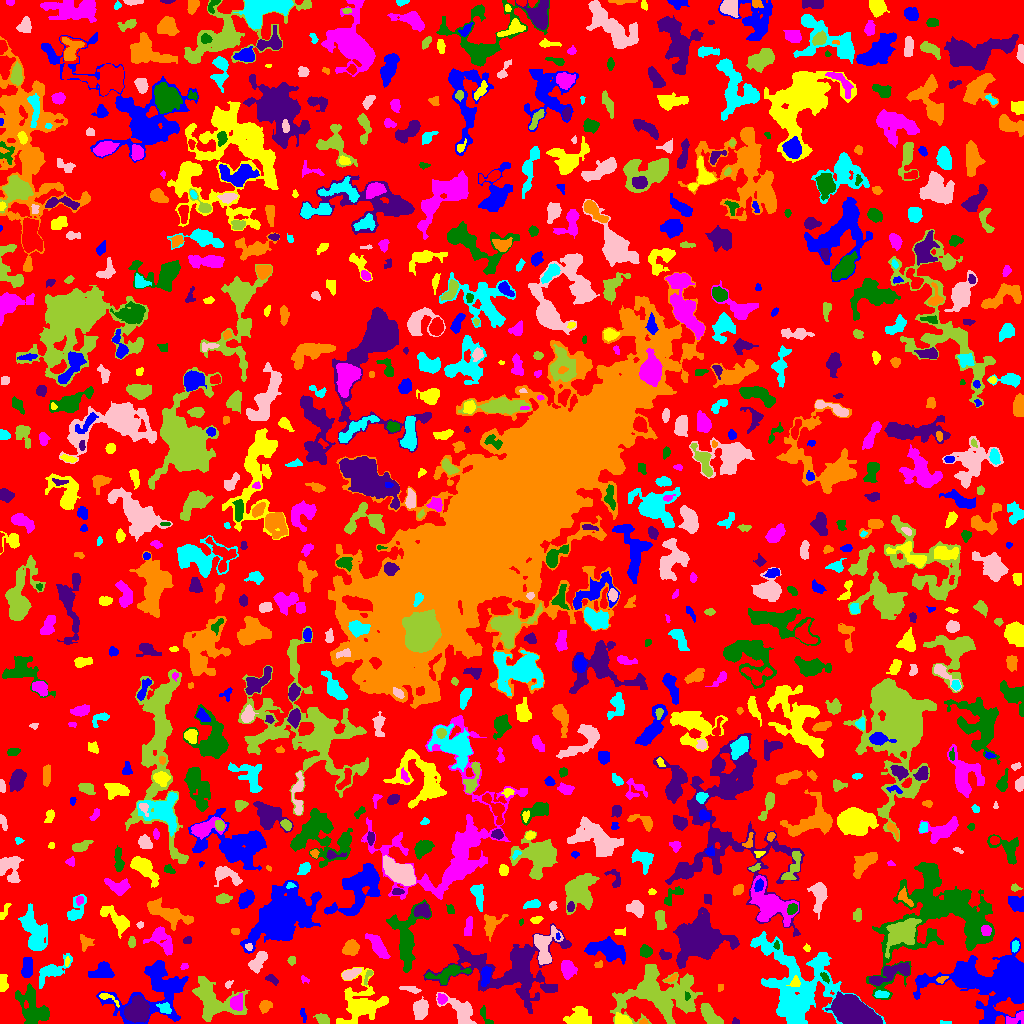

Data behind this chart, as committed beside it:
ID, X, Y, A, B, theta, total_flux, mu_max, mu_median, mu_mean, R_fwhm, R_e, R10, R90, x_start, x_end, y_start, y_end, area, greylevel
0, 508.9, 502.7, 303.1, 296.2, 0.8938, 827627, 10.0, 1.0, 1.21, 35.95, 213.5, 78.72, 347.1, 0, 1023, 0, 1023, 684049, 1.21
1, 303.5, 8.508, 3.819, 1.087, -1.337, 63.0, 3.0, 1.0, 0.9265, 1.784, 2.394, 0.7979, 3.7, 300, 306, 1, 15, 68, 3.926
2, 578.3, 6.44, 5.986, 4.599, 0.2718, 1082, 6.0, 3.0, 3.056, 7.959, 5.944, 2.394, 9.407, 563, 591, 0, 17, 354, 5.056
3, 1015, 4.449, 5.895, 2.559, 0.3496, 621.0, 8.0, 4.0, 4.113, 5.171, 3.742, 1.493, 6.024, 1006, 1023, 0, 12, 151, 8.113
4, 486, 5.789, 5.903, 1.675, -1.115, 152.0, 6.0, 1.0, 1.434, 2.111, 2.821, 0.9772, 4.787, 480, 493, 0, 18, 106, 4.434
5, 735.9, 1.292, 1.561, 1.203, -0.23, 48.0, 4.0, 1.0, 1.116, 2.111, 1.596, 0.5642, 2.706, 732, 739, 0, 6, 43, 6.116
6, 643.4, 1.44, 2.037, 1.302, 0.04113, 84.0, 4.0, 2.0, 2.0, 2.877, 1.954, 0.7979, 3.141, 639, 648, 0, 5, 42, 6.0
7, 946.2, 0.7283, 3.015, 0.7817, -0.05046, 92.0, 6.0, 2.0, 2.359, 2.111, 1.693, 0.5642, 2.877, 940, 951, 0, 3, 39, 5.359
8, 420.7, 14.9, 4.207, 3.329, 1.241, 580.0, 6.0, 2.0, 2.148, 5.642, 4.754, 1.784, 7.569, 413, 428, 4, 27, 270, 5.148
9, 322.8, 4.492, 3.34, 2.188, -0.6231, 264.0, 5.0, 2.0, 2.031, 3.7, 3.338, 1.262, 5.412, 313, 329, 0, 10, 130, 5.031
10, 915, 2.27, 2.182, 1.949, 0.08122, 189.0, 6.0, 2.0, 2.554, 3.338, 2.459, 0.9772, 3.909, 910, 920, 0, 7, 74, 5.554
11, 989.6, 7.056, 4.096, 2.341, 1.075, 431.0, 7.0, 2.0, 2.596, 3.989, 3.742, 1.493, 5.89, 981, 998, 0, 15, 166, 7.596
12, 621.7, 3.156, 3.937, 2.35, -0.2427, 758.0, 11.0, 5.0, 4.954, 4.514, 3.613, 1.382, 5.67, 615, 632, 0, 11, 153, 9.954
13, 236.5, 21.43, 3.655, 2.896, 1.303, 770.0, 10.0, 3.0, 4.096, 4.787, 3.909, 1.493, 6.433, 230, 242, 13, 30, 188, 10.1
14, 33.05, 15.42, 10.58, 6.331, -1.025, 2890, 10.0, 4.0, 4.14, 9.424, 8.215, 3.192, 12.88, 15, 49, 0, 40, 698, 6.14
15, 139.2, 13.69, 5.336, 4.701, 1.518, 2835, 16.0, 4.0, 5.39, 6.652, 5.997, 2.394, 10.16, 124, 149, 1, 28, 526, 11.39
16, 265.1, 17.41, 2.929, 2.501, 0.9141, 222.0, 4.0, 2.0, 1.644, 4.853, 3.432, 1.262, 5.352, 259, 272, 10, 23, 135, 4.644
17, 164.7, 15, 3.295, 2.389, -0.4419, 258.0, 4.0, 2.0, 2.098, 5.015, 3.432, 1.382, 5.47, 156, 171, 10, 21, 123, 8.098
18, 461.1, 11.11, 9.751, 4.622, -0.8057, 1748, 11.0, 3.0, 3.743, 5.293, 6.206, 2.326, 10.54, 436, 476, 0, 31, 467, 5.743
19, 710.9, 7.117, 6.582, 2.833, -0.8097, 1439, 10.0, 5.0, 4.878, 6.887, 5.109, 2.111, 8.038, 700, 723, 0, 20, 295, 7.878
20, 326, 23.92, 2.692, 1.801, 0.3442, 102.0, 3.0, 1.0, 1.146, 2.932, 2.646, 0.9772, 4.297, 321, 333, 20, 29, 89, 5.146
21, 153.6, 33.73, 21.39, 14.85, 0.4869, 4562, 8.0, 3.0, 2.953, 11.51, 12.46, 4.406, 19.63, 96, 188, 0, 63, 1545, 4.953
22, 108.1, 25.53, 6.512, 1.858, -0.4784, 173.0, 3.0, 2.0, 1.663, 4.222, 3.385, 1.262, 5.202, 99, 119, 16, 30, 104, 6.663
23, 441.8, 24.6, 2.476, 2.211, -1.287, 302.0, 6.0, 3.0, 3.213, 4.222, 3.038, 1.262, 4.72, 437, 447, 19, 30, 94, 8.213
24, 686.9, 27.07, 2.137, 1.307, 1.497, 122.0, 6.0, 3.0, 2.773, 2.877, 2.111, 0.7979, 3.192, 685, 690, 23, 32, 44, 13.77
25, 855, 11.51, 11.06, 5.469, -0.4449, 13635, 32.0, 12.0, 12.43, 10.9, 9.805, 3.827, 15.35, 825, 882, 0, 32, 1097, 16.43
26, 720.1, 36.34, 2.207, 1.262, 1.288, 67.0, 4.0, 1.0, 1.523, 2.585, 2.034, 0.5642, 3.241, 718, 723, 32, 39, 44, 4.523
27, 880.7, 28.94, 3.714, 1.643, -0.05619, 154.0, 4.0, 1.0, 1.556, 3.827, 2.932, 0.9772, 4.754, 874, 889, 26, 33, 99, 6.556
28, 411.8, 34.24, 4.737, 1.399, -0.1874, 103.0, 3.0, 1.0, 0.9364, 2.877, 2.821, 1.128, 4.549, 399, 421, 30, 37, 110, 4.936
29, 213.5, 23.26, 13.23, 8.651, -0.602, 3678, 12.0, 3.0, 3.78, 7.653, 9.271, 3.338, 15.29, 192, 249, 2, 47, 973, 5.78
30, 749.3, 28.58, 10.49, 5.252, -1.34, 1494, 10.0, 2.0, 3.32, 6.05, 5.754, 2.185, 10.19, 736, 764, 7, 64, 450, 5.32
31, 485.7, 48.9, 4.602, 2.113, 1.424, 575.0, 8.0, 3.0, 3.305, 4.652, 3.742, 1.493, 6.05, 481, 491, 37, 57, 174, 9.305
32, 795.4, 40.63, 2.393, 2.024, 1.564, 110.0, 3.0, 1.0, 1.17, 3.478, 2.821, 0.9772, 4.222, 786, 800, 37, 48, 94, 10.17
33, 304.3, 44.02, 2.542, 1.598, -0.5476, 119.0, 5.0, 2.0, 2.38, 2.523, 2.257, 0.7979, 3.478, 301, 309, 40, 48, 50, 5.38
34, 940.8, 110.6, 28.84, 22.97, 0.3674, 16860, 18.0, 3.0, 4.012, 9.674, 18.7, 6.652, 31.33, 866, 994, 24, 161, 4202, 6.012
35, 272.2, 44.01, 3.343, 1.756, -0.5319, 133.0, 3.0, 1.0, 1.43, 3.568, 2.877, 1.128, 4.583, 265, 278, 38, 49, 93, 6.43
36, 671.7, 45.32, 3.587, 1.315, 0.5402, 174.0, 5.0, 2.0, 2.677, 3.141, 2.523, 0.9772, 3.989, 664, 677, 42, 50, 65, 6.677
37, 794.5, 34.77, 24.38, 16.5, -1.038, 13182, 12.0, 4.0, 4.549, 16.26, 16.17, 6.129, 26.57, 750, 885, 0, 92, 2898, 6.549
38, 228.4, 39.35, 2.316, 1.36, 0.7239, 62.0, 3.0, 1.0, 1.216, 2.257, 2.034, 0.7979, 3.338, 225, 233, 35, 43, 51, 5.216
39, 368.1, 47.84, 4.421, 1.502, 1.183, 94.0, 3.0, 1.0, 1.27, 2.764, 2.523, 0.9772, 4.184, 364, 373, 38, 53, 74, 5.27
40, 749.3, 50.11, 4.781, 2.052, -1.354, 436.0, 8.0, 2.0, 2.271, 3.868, 3.478, 1.262, 5.863, 744, 755, 42, 63, 192, 7.271
41, 27.03, 55.15, 5.376, 2.541, 1.476, 844.0, 7.0, 4.0, 3.981, 6.383, 4.652, 1.954, 7.114, 21, 32, 46, 66, 212, 5.981
42, 2.932, 39.35, 4.549, 1.866, 1.526, 311.0, 5.0, 2.0, 2.304, 4.146, 3.478, 1.382, 5.614, 0, 8, 32, 49, 135, 5.304
43, 567.5, 54.58, 3.88, 3.057, -1.283, 833.0, 9.0, 3.0, 3.515, 5.14, 4.334, 1.693, 6.91, 561, 577, 44, 63, 237, 6.515
44, 824.8, 46.37, 3.037, 1.501, -0.9182, 119.0, 4.0, 2.0, 1.725, 3.568, 2.764, 0.9772, 4.222, 820, 829, 40, 51, 69, 7.725
45, 890.7, 50.24, 12.14, 3.444, 0.3907, 1419, 6.0, 3.0, 3.189, 9.575, 6.979, 2.821, 10.75, 869, 909, 38, 61, 445, 6.189
46, 941.7, 44.08, 2.816, 1.472, 0.4188, 88.0, 3.0, 1.0, 1.375, 2.932, 2.326, 0.7979, 3.742, 936, 948, 40, 47, 64, 6.375
47, 50.8, 51.79, 9.994, 3.889, 0.574, 709.0, 5.0, 2.0, 1.856, 5.997, 5.67, 2.185, 9.271, 39, 72, 35, 70, 382, 4.856
48, 349.8, 49.25, 4.508, 2.109, 0.4176, 518.0, 7.0, 3.0, 3.159, 4.72, 3.7, 1.493, 5.997, 342, 361, 44, 55, 164, 7.159
49, 660.8, 29.49, 19.21, 11.71, 0.0237, 9681, 17.0, 4.0, 4.443, 8.137, 13.54, 4.951, 22.28, 610, 702, 0, 59, 2179, 6.443
50, 850, 56.54, 6.933, 2.612, -1.54, 688.0, 5.0, 2.0, 2.646, 6.383, 5.382, 2.111, 8.195, 844, 856, 44, 70, 260, 4.646
51, 102.2, 52.66, 6.046, 3.717, 0.2729, 572.0, 6.0, 2.0, 1.946, 5.232, 4.886, 1.871, 8.273, 88, 114, 46, 62, 294, 4.946
52, 362.4, 19.36, 11.26, 9.827, 0.754, 3593, 11.0, 3.0, 3.377, 7.858, 9.15, 3.523, 15.83, 336, 388, 0, 56, 1064, 5.377
53, 184.2, 57.1, 1.979, 1.438, 0.3072, 93.0, 4.0, 2.0, 1.938, 2.932, 2.111, 0.7979, 3.432, 180, 188, 54, 60, 48, 4.938
54, 447.9, 49.76, 10.35, 3.509, 0.2629, 850.0, 5.0, 2.0, 2.342, 7.047, 6.232, 2.459, 9.373, 425, 471, 39, 59, 363, 6.342
55, 697.9, 84.29, 12.08, 10.01, 0.3158, 11252, 14.0, 6.0, 6.293, 16.17, 12.58, 5.202, 19.75, 673, 739, 55, 116, 1788, 8.293
56, 598.2, 58.9, 2.093, 1.68, 0.5997, 67.0, 3.0, 1.0, 1.218, 2.706, 2.257, 0.7979, 3.385, 594, 602, 56, 63, 55, 5.218
57, 820.1, 61.69, 2.861, 2.179, 0.763, 270.0, 5.0, 2.0, 2.523, 4.068, 3.09, 1.262, 4.853, 813, 826, 56, 68, 107, 8.523
58, 258, 62.37, 5.873, 2.791, 0.9146, 1053, 9.0, 4.0, 4.195, 6.232, 5.046, 2.034, 7.653, 248, 267, 50, 72, 251, 7.195
59, 291.7, 62.93, 1.812, 1.547, 0.5506, 67.0, 3.0, 1.0, 1.015, 2.459, 2.111, 0.7979, 3.432, 287, 295, 58, 67, 66, 6.015
... 868 more rows
